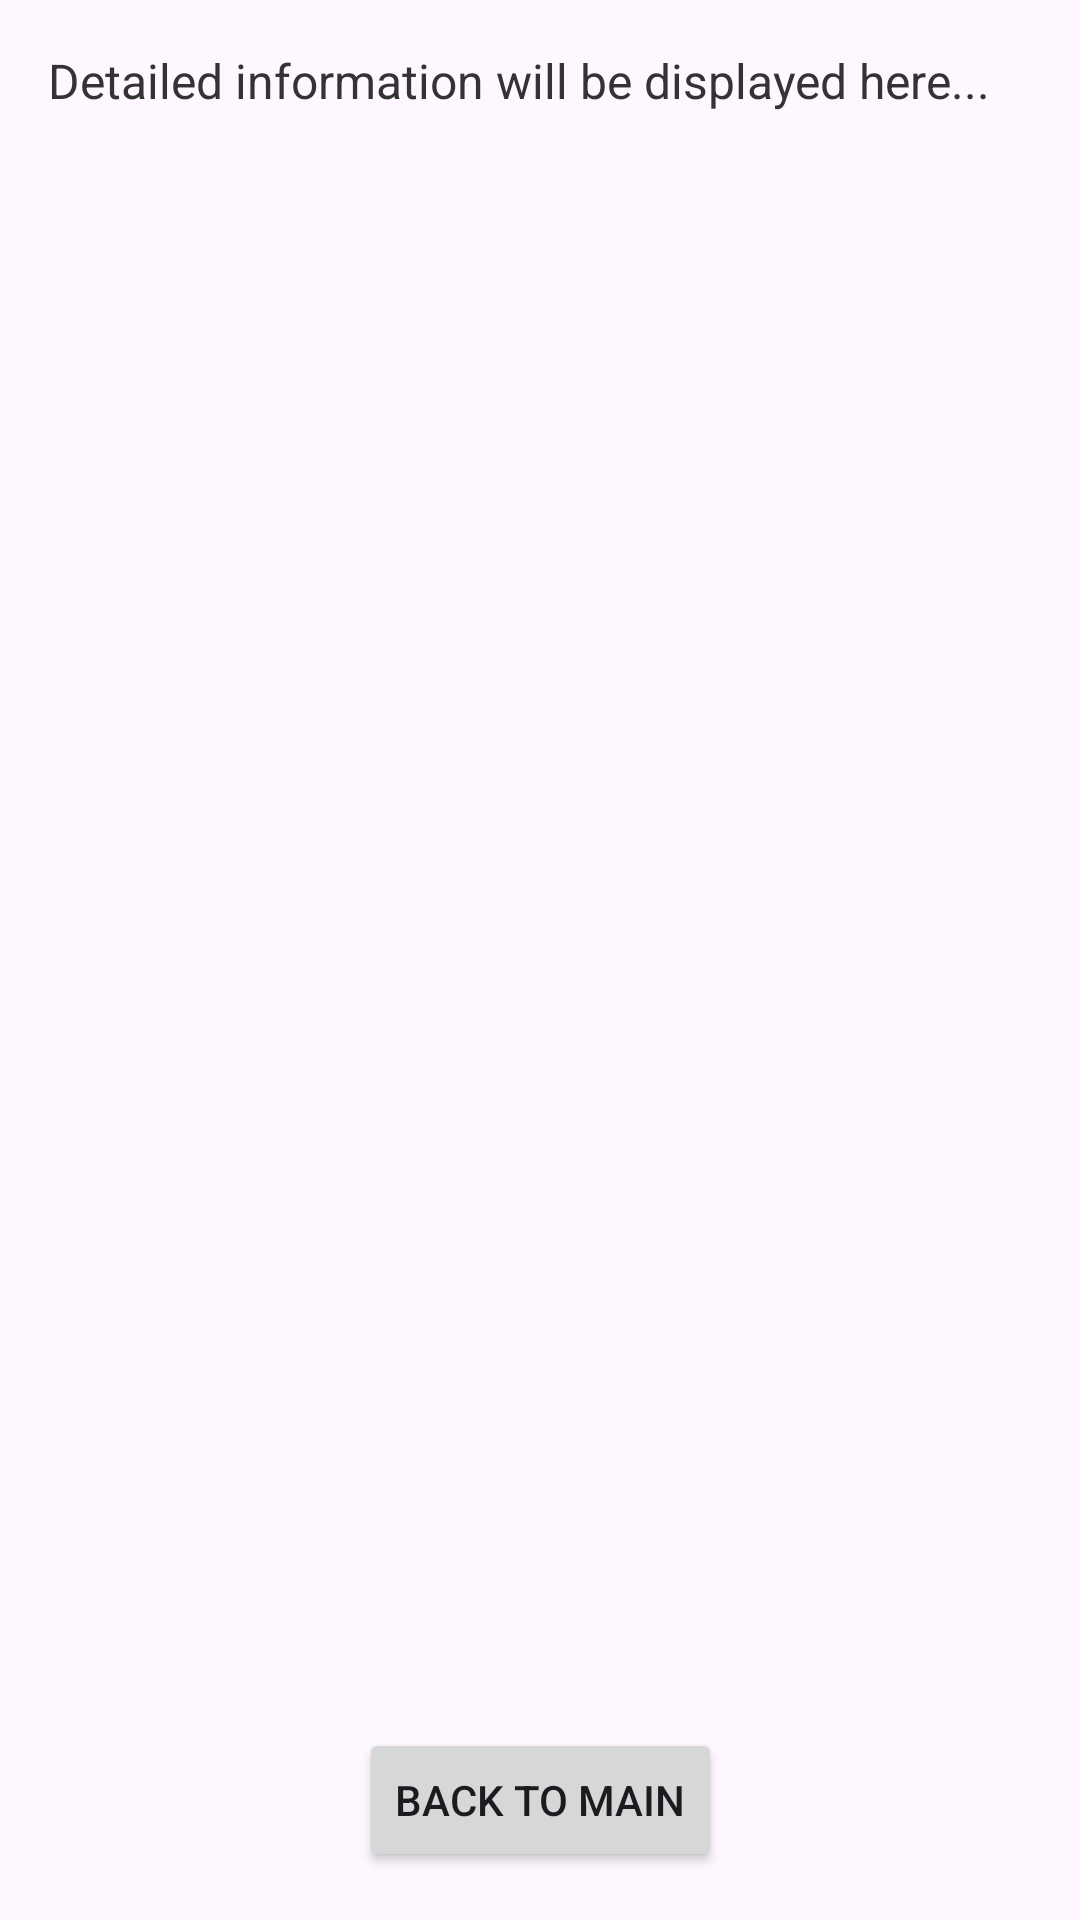

This screen was rendered from an Android layout file. Write that file and the resources it references.
<!-- AndroidManifest.xml: application theme Theme._2024guide -->
<!-- res/layout/activity_detailed_view.xml -->
<?xml version="1.0" encoding="utf-8"?>
<androidx.constraintlayout.widget.ConstraintLayout xmlns:android="http://schemas.android.com/apk/res/android"
    xmlns:app="http://schemas.android.com/apk/res-auto"
    xmlns:tools="http://schemas.android.com/tools"
    android:layout_width="match_parent"
    android:layout_height="match_parent">

    <ScrollView
        android:layout_width="0dp"
        android:layout_height="0dp"
        app:layout_constraintTop_toTopOf="parent"
        app:layout_constraintStart_toStartOf="parent"
        app:layout_constraintEnd_toEndOf="parent"
        app:layout_constraintBottom_toTopOf="@id/btnBack">

        <TextView
            android:id="@+id/txtDetailedInfo"
            android:layout_width="match_parent"
            android:layout_height="wrap_content"
            android:textSize="16sp"
            android:padding="16dp"
            android:textColor="#333"
            android:text="Detailed information will be displayed here..."
            app:layout_constraintTop_toTopOf="parent"
            app:layout_constraintStart_toStartOf="parent"
            app:layout_constraintEnd_toEndOf="parent" />
    </ScrollView>

    <Button
        android:id="@+id/btnBack"
        android:layout_width="wrap_content"
        android:layout_height="wrap_content"
        android:text="Back to Main"
        app:layout_constraintBottom_toBottomOf="parent"
        app:layout_constraintStart_toStartOf="parent"
        app:layout_constraintEnd_toEndOf="parent"
        android:layout_margin="16dp" />

</androidx.constraintlayout.widget.ConstraintLayout>
<!-- resources referenced by this layout -->
<resources>
  <style name="Theme._2024guide" parent="Base.Theme._2024guide" />
  <style name="Base.Theme._2024guide" parent="Theme.Material3.DayNight.NoActionBar">
          
          
      </style>
</resources>
